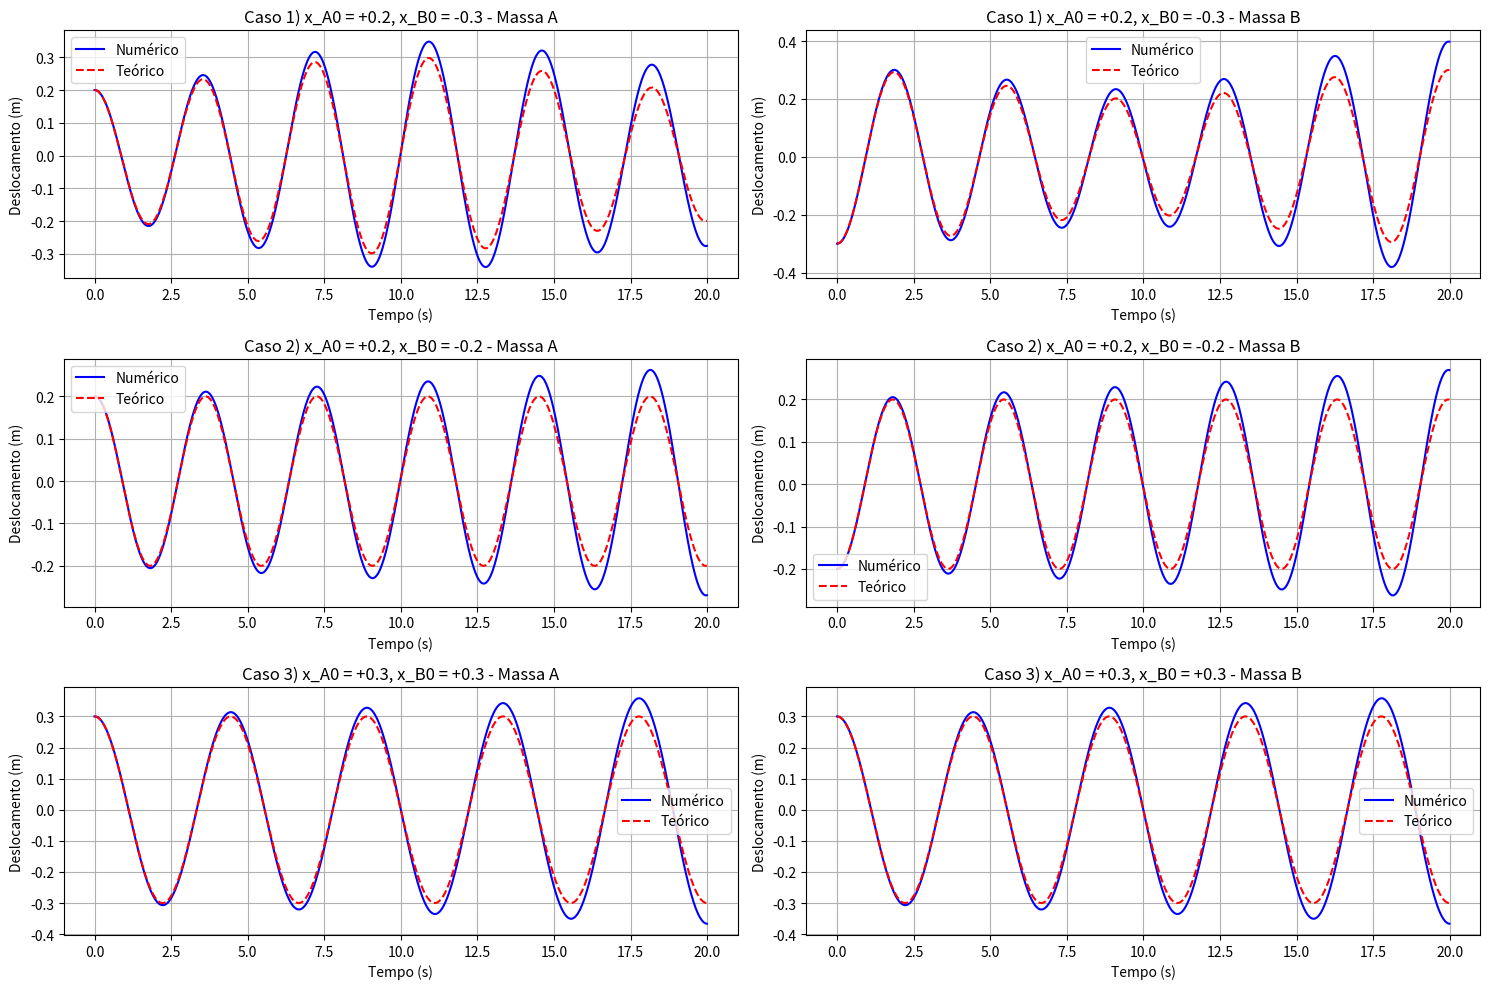

Python code for this plot:
import numpy as np
import matplotlib.pyplot as plt

# a)

k = 2.0
k_prime = 0.5
m = 1.0
x_A_eq = 1.0
x_B_eq = 2.0

w1 = np.sqrt(k/m)
w2 = np.sqrt((k + 2*k_prime)/m)
print(f"Frequências dos modos normais: w1 = {w1:.2f} rad/s, w2 = {w2:.2f} rad/s")

casos = [
    {"nome": "Caso 1) x_A0 = +0.2, x_B0 = -0.3", "x_A0": x_A_eq + 0.2, "x_B0": x_B_eq - 0.3, "v_A0": 0, "v_B0": 0},
    {"nome": "Caso 2) x_A0 = +0.2, x_B0 = -0.2", "x_A0": x_A_eq + 0.2, "x_B0": x_B_eq - 0.2, "v_A0": 0, "v_B0": 0},
    {"nome": "Caso 3) x_A0 = +0.3, x_B0 = +0.3", "x_A0": x_A_eq + 0.3, "x_B0": x_B_eq + 0.3, "v_A0": 0, "v_B0": 0}
]

for caso in casos:
    caso["A1"] = (caso["x_A0"] - x_A_eq + caso["x_B0"] - x_B_eq)/2
    caso["A2"] = (caso["x_A0"] - x_A_eq - (caso["x_B0"] - x_B_eq))/2
    caso["phi1"] = 0  
    caso["phi2"] = 0
    
    print(f"\n{caso['nome']}:")
    print(f"A1 = {caso['A1']:.2f} m, A2 = {caso['A2']:.2f} m")
    print(f"phi1 = {caso['phi1']}, phi2 = {caso['phi2']}")

dt = 0.01
t_max = 20.0
t = np.arange(0, t_max, dt)

def aceleracoes(x_A, x_B):
    F_A = -k*(x_A - x_A_eq) + k_prime*(x_B - x_A - (x_B_eq - x_A_eq))
    F_B = -k*(x_B - x_B_eq) - k_prime*(x_B - x_A - (x_B_eq - x_A_eq))
    return F_A/m, F_B/m

plt.figure(figsize=(15, 10))

for i, caso in enumerate(casos, 1):
    x_A_num = np.zeros_like(t)
    v_A_num = np.zeros_like(t)
    x_B_num = np.zeros_like(t)
    v_B_num = np.zeros_like(t)
    
    x_A_num[0] = caso["x_A0"]
    x_B_num[0] = caso["x_B0"]
    v_A_num[0] = caso["v_A0"]
    v_B_num[0] = caso["v_B0"]
    
    for j in range(1, len(t)):
        a_A, a_B = aceleracoes(x_A_num[j-1], x_B_num[j-1])
        v_A_num[j] = v_A_num[j-1] + a_A * dt
        v_B_num[j] = v_B_num[j-1] + a_B * dt
        x_A_num[j] = x_A_num[j-1] + v_A_num[j-1] * dt
        x_B_num[j] = x_B_num[j-1] + v_B_num[j-1] * dt
    
    x_A_teo = x_A_eq + caso["A1"]*np.cos(w1*t + caso["phi1"]) + caso["A2"]*np.cos(w2*t + caso["phi2"])
    x_B_teo = x_B_eq + caso["A1"]*np.cos(w1*t + caso["phi1"]) - caso["A2"]*np.cos(w2*t + caso["phi2"])
    
    plt.subplot(3, 2, 2*i-1)
    plt.plot(t, x_A_num - x_A_eq, 'b-', label='Numérico')
    plt.plot(t, x_A_teo - x_A_eq, 'r--', label='Teórico')
    plt.title(f"{caso['nome']} - Massa A")
    plt.xlabel('Tempo (s)')
    plt.ylabel('Deslocamento (m)')
    plt.legend()
    plt.grid(True)
    
    plt.subplot(3, 2, 2*i)
    plt.plot(t, x_B_num - x_B_eq, 'b-', label='Numérico')
    plt.plot(t, x_B_teo - x_B_eq, 'r--', label='Teórico')
    plt.title(f"{caso['nome']} - Massa B")
    plt.xlabel('Tempo (s)')
    plt.ylabel('Deslocamento (m)')
    plt.legend()
    plt.grid(True)

plt.tight_layout()
plt.show()

# b)

# Caso 1: Movimento é uma mistura dos dois modos normais, massas oscilam em sentidos opostos e com amplitudes diferentes.

# Caso 2: Movimento puramente antissimétrico, massas sempre em sentidos opostos, centro de massa parado.

# Caso 3: Movimento puramente simétrico, massas movem-se juntas no mesmo sentido, centro de massa desloca-se.